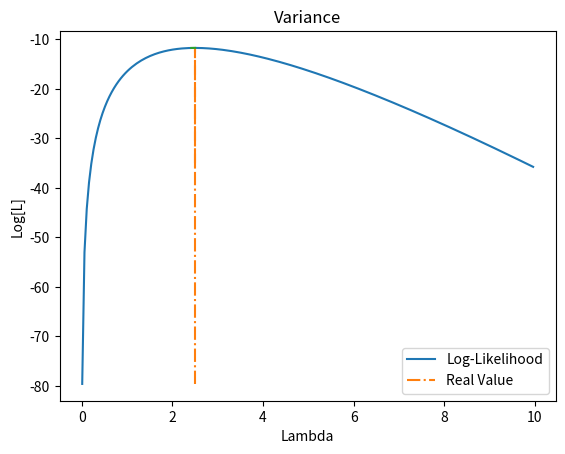

This chart was generated by the following Python code:
#!/usr/bin/env python
# coding: utf-8

# In[1]:


import math
import matplotlib.pyplot as plt


N = [0,1,2,3,4,5]                             #    Measurement Data 
f = [447,132,42,21,3,2]                       #    Frequency Data

dl = [i * 10**-2 for i in range(1,1000,5)]    # Creating values for lambda iteration

#Calculation of the denominator as product of factorials of measurements
k = 1
for i in N:
    k *= math.factorial(i)

L = []
for i in dl:                                                        # Computing the likelihood according to possion distribution                             
    L.append(  math.exp(-len(N)*i) * i**(sum(N)) / k     )          #                          

    
LogL = []
for i in L:
    LogL.append(math.log(i))                                        # Converting the L values into log(L) values                                 
    
    
a = 2.5
y = [a for i in range(0,200)]
plt.plot(dl,LogL, label = "Log-Likelihood")                         # Plotting the log-likelihood vs lambda values
plt.xlabel("Lambda")                                                #  Adding x Label                                                          
plt.ylabel("Ln(L)")                                                 #  Adding y Label                                                          
plt.plot(y,LogL,linestyle = "-.", label = "Real Value")             # Showing verticle line, mean of 2.5
plt.legend(loc = "lower right")                                     #  Adding Legend               
plt.grid(linestyle = "--")                                          #  Adding grid                             
plt.title("Log-Likelihood Estimation ")                             #                                           

maxL = -11.706

plt.show()


# CALCULATION OF THE VARIANCE #

var1 = math.log(-(0.5 + maxL))                                     # Lower variance
var2 = math.log((0.5 - maxL))                                      # Upper Variance

y1 =  math.log((math.exp(-len(N)*var1) * var1**(sum(N)) / k))      # Corresponding log(L) value for the lower variant                                                                      
y2 =  math.log((math.exp(-len(N)*var2) * var2**(sum(N)) / k))      # Corresponding log(L) value for the upper variant 


plt.plot([var1,var2],[y1,y2])                                      # Plotting the graph
plt.grid()                                                         #                                                   
plt.title("Variance")                                              #                          
plt.xlabel("Lambda")                                               #                         
plt.ylabel("Log[L]")                                               #                            


# In[ ]:




